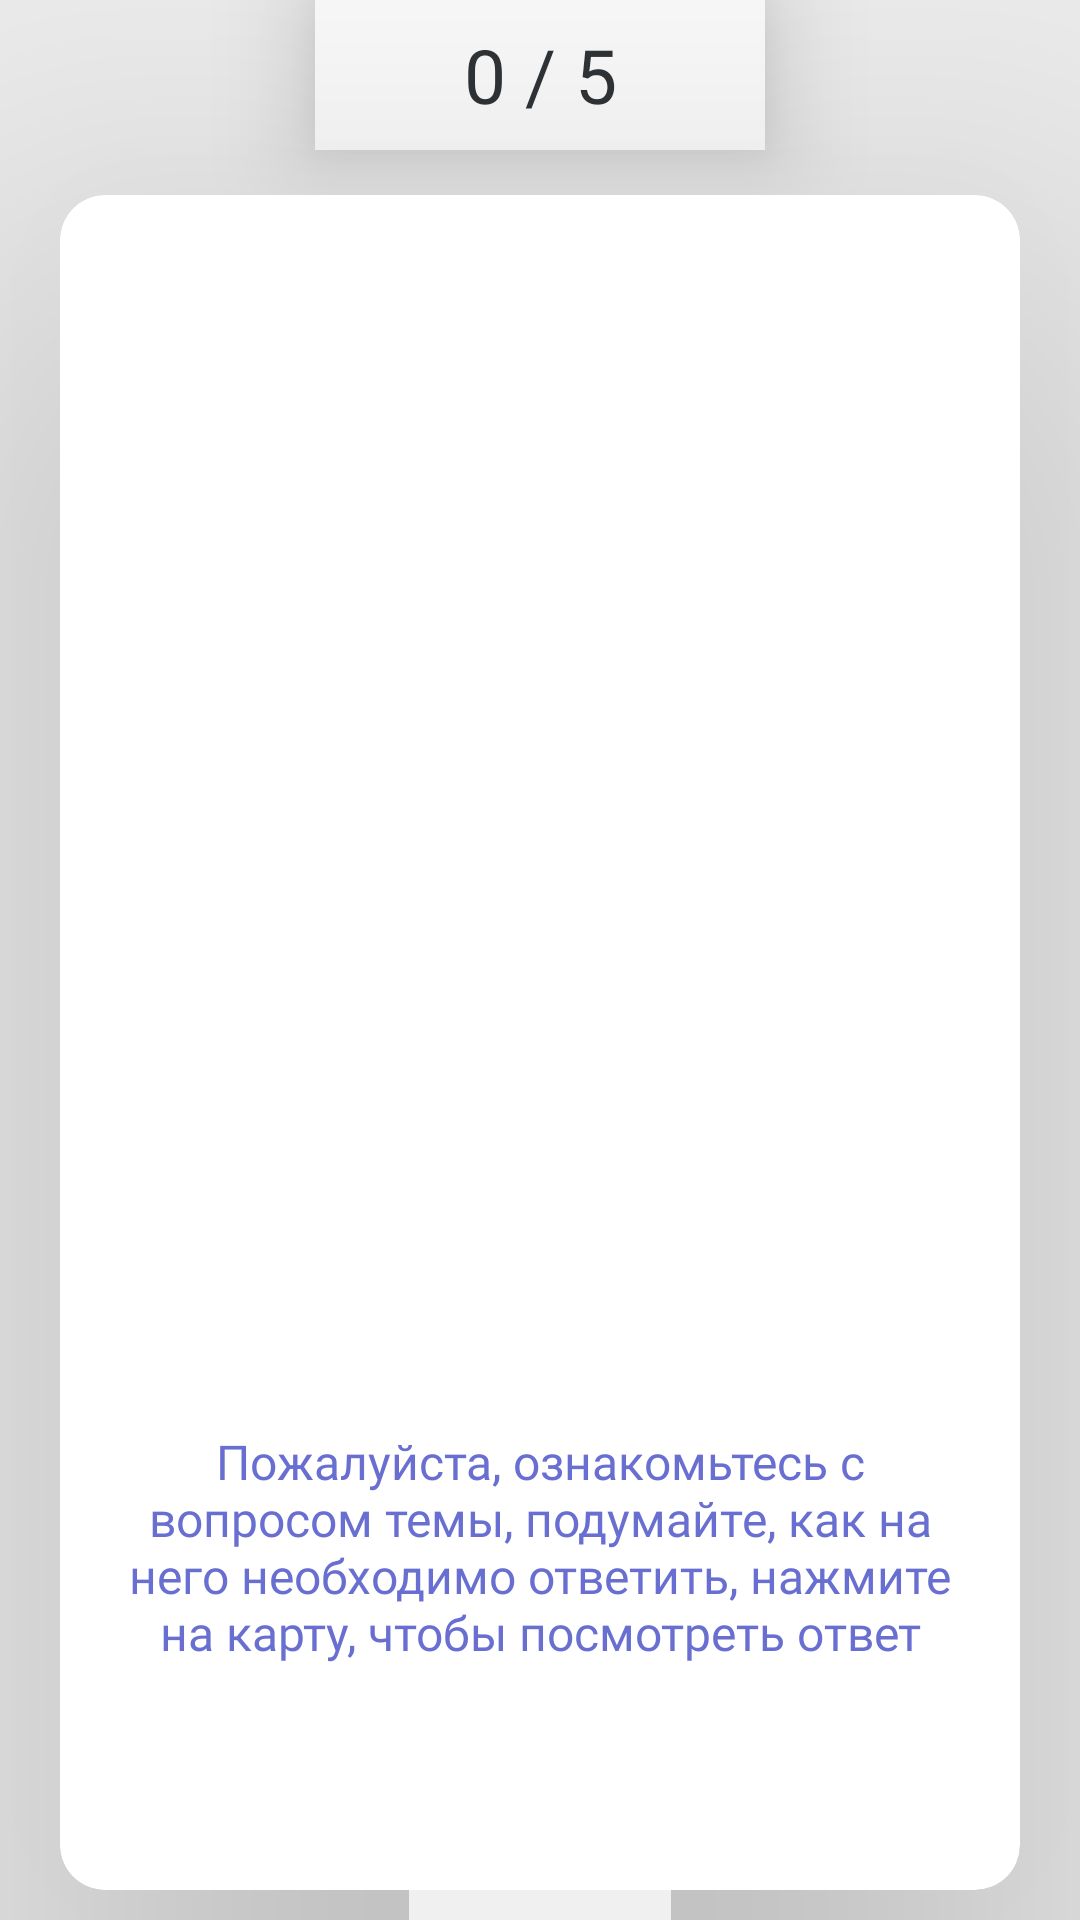

Here is an Android app screen rendered from its layout file. Give the layout XML and the strings, colors and styles it references.
<!-- AndroidManifest.xml: application theme Theme.MyApplication -->
<!-- res/layout/fragment_answer_question.xml -->
<?xml version="1.0" encoding="utf-8"?>
<layout xmlns:android="http://schemas.android.com/apk/res/android"
    xmlns:app="http://schemas.android.com/apk/res-auto"
    xmlns:tools="http://schemas.android.com/tools">

    <data>

    </data>

    <LinearLayout
        android:layout_width="match_parent"
        android:layout_height="match_parent"
        android:background="#F1F1F1"
        tools:context=".fragments.AnswerQuestionFragment"
        android:gravity="center"
        android:orientation="vertical">

        <TextView
            android:id="@+id/text_number"
            android:layout_width="150dp"
            android:layout_height="50dp"
            android:layout_gravity="center"
            android:background="#fff"
            android:fontFamily="@font/sourcesanspro_semibold"
            android:elevation="20dp"
            android:layout_marginHorizontal="10dp"
            android:gravity="center"
            android:text="0 / 5"
            android:textColor="#303437"
            android:textSize="25sp"/>

        <androidx.cardview.widget.CardView
            android:id="@+id/card_view"
            android:layout_width="match_parent"
            android:layout_height="0dp"
            android:layout_weight="1"
            app:cardElevation="100dp"
            android:layout_marginHorizontal="20dp"
            android:layout_marginTop="15dp"
            android:layout_marginBottom="10dp"
            app:cardCornerRadius="15dp">

            <LinearLayout
                android:layout_width="match_parent"
                android:layout_height="match_parent"
                android:orientation="vertical">

                <ImageButton
                    android:id="@+id/voice_btn"
                    android:layout_width="50dp"
                    android:layout_height="50dp"
                    android:layout_gravity="top|left"
                    android:layout_marginStart="20dp"
                    android:layout_marginTop="20dp"
                    android:background="#fff"
                    android:visibility="invisible"
                    app:srcCompat="@drawable/ic_voice"
                    tools:ignore="VectorDrawableCompat" />

                <TextView
                    android:id="@+id/text_question"
                    android:layout_width="match_parent"
                    android:layout_height="wrap_content"
                    android:layout_weight="1"
                    android:fontFamily="@font/sourcesanspro_semibold"
                    android:gravity="center"
                    android:padding="20dp"
                    android:text=""
                    android:textSize="20sp"
                    android:visibility="visible" />

                <ScrollView
                    android:id="@+id/scroll_text2"
                    android:layout_width="match_parent"
                    android:layout_height="wrap_content"
                    android:visibility="gone"
                    android:scrollbarAlwaysDrawVerticalTrack="true"
                    android:layout_weight="1"
                    android:fadeScrollbars="false"
                    android:scrollbarSize="8dp"
                    android:scrollbars="vertical">

                    <LinearLayout
                        android:layout_width="match_parent"
                        android:layout_height="wrap_content"
                        android:orientation="vertical">

                        <TextView
                            android:id="@+id/text_answer"
                            android:layout_width="match_parent"
                            android:layout_height="wrap_content"
                            android:layout_weight="1"
                            android:fontFamily="@font/sourcesanspro_semibold"
                            android:gravity="center"
                            android:padding="20dp"
                            android:text="Диана – умная и продуктивная девушка, которая успешно справляется со всеми задачами, которые ей выдают. Она всегда готова помочь окружающим, и ее энтузиазм и позитивное мышление вдохновляют на успех. Настя также является лидером среди своих одноклассников и друзей. Она обладает сильной личностью и умеет возглавлять группу, взяв на себя ответственность за решение проблем. Диана – умная и продуктивная девушка, которая успешно справляется со всеми задачами, которые ей выдают. Она всегда готова помочь окружающим, и ее энтузиазм и позитивное мышление вдохновляют на успех. Настя также является лидером среди своих одноклассников и друзей. Она обладает сильной личностью и умеет возглавлять группу, взяв на себя ответственность за решение проблем. Диана – умная и продуктивная девушка, которая успешно справляется со всеми задачами, которые ей выдают. Она всегда готова помочь окружающим, и ее энтузиазм и позитивное мышление вдохновляют на успех. Настя также является лидером среди своих одноклассников и друзей. Она обладает сильной личностью и умеет возглавлять группу, взяв на себя ответственность за решение проблем. "
                            android:textSize="20sp" />
                    </LinearLayout>
                </ScrollView>


                <TextView
                    android:id="@+id/text_view_info"
                    android:layout_width="match_parent"
                    android:layout_height="wrap_content"
                    android:fontFamily="@font/sourcesanspro_semibold"
                    android:gravity="center"
                    android:layout_marginVertical="10dp"
                    android:textColor="#696FD1"
                    android:paddingHorizontal="20dp"
                    android:text="Пожалуйста, ознакомьтесь с вопросом темы, подумайте, как на него необходимо ответить, нажмите на карту, чтобы посмотреть ответ"
                    android:textSize="16sp" />

                <LinearLayout
                    android:id="@+id/layout_know"
                    android:layout_width="match_parent"
                    android:layout_height="wrap_content"
                    android:layout_gravity="center"

                    android:layout_marginBottom="10dp"
                    android:orientation="horizontal">

                    <com.google.android.material.button.MaterialButton
                        android:id="@+id/no_answer_button"
                        android:layout_width="match_parent"
                        android:layout_height="55dp"
                        android:text="Не знаю"
                        android:layout_marginHorizontal="10dp"
                        android:textColor="#717171"
                        android:textSize="14sp"
                        app:cornerRadius="10dp"
                        android:visibility="invisible"
                        app:backgroundTint="#FFFFFF"
                        android:layout_weight="1"
                        app:strokeColor="#808080"
                        app:strokeWidth="1dp" />

                    <com.google.android.material.button.MaterialButton
                        android:id="@+id/yes_answer_button"
                        android:layout_width="match_parent"
                        android:layout_height="55dp"
                        android:text="Знаю"
                        android:textColor="#717171"
                        android:textSize="14sp"
                        app:cornerRadius="10dp"
                        android:visibility="invisible"

                        android:layout_marginHorizontal="10dp"
                        app:backgroundTint="#FFFFFF"
                        android:layout_weight="1"
                        app:strokeColor="#808080"
                        app:strokeWidth="1dp" />

                    <com.google.android.material.button.MaterialButton
                        android:id="@+id/next_btn"
                        android:layout_width="match_parent"
                        android:layout_height="55dp"
                        android:layout_gravity="center"
                        app:cornerRadius="10dp"
                        android:layout_marginHorizontal="20dp"
                        android:layout_weight="1"
                        android:visibility="gone"
                        app:backgroundTint="#FFFFFF"
                        app:strokeColor="#808080"
                        app:strokeWidth="1dp"
                        android:text="Применить выделение и продолжить"
 />
                </LinearLayout>

            </LinearLayout>

        </androidx.cardview.widget.CardView>




    </LinearLayout>

</layout>
<!-- resources referenced by this layout -->
<resources>
  <!-- drawable ic_voice (drawable-v24) -->
  <vector android:height="35dp"
      android:viewportHeight="24" android:viewportWidth="24"
      android:width="35dp" xmlns:android="http://schemas.android.com/apk/res/android">
      <path android:fillColor="#6A6A6A" android:pathData="M3 9v6h4l5 5V4L7 9H3zm13.5 3c0-1.77-1.02-3.29-2.5-4.03v8.05c1.48-.73 2.5-2.25 2.5-4.02zM14 3.23v2.06c2.89.86 5 3.54 5 6.71s-2.11 5.85-5 6.71v2.06c4.01-.91 7-4.49 7-8.77s-2.99-7.86-7-8.77z"/>
  </vector>
  <style name="Theme.MyApplication" parent="Theme.MaterialComponents.Light.NoActionBar">
          
          <item name="colorPrimary">#7989E1</item>
          <item name="colorPrimaryVariant">#000000</item>
          <item name="colorOnPrimary">#5E5E5E</item>
          
          <item name="colorSecondary">@color/gray_600</item>
          <item name="colorSecondaryVariant">@color/teal_700</item>
          <item name="colorOnSecondary">#272727</item>
          <item name="android:textColorPrimary">#232323</item>
          <item name="android:forceDarkAllowed">false</item>
          
          <item name="android:statusBarColor" tools:targetApi="l">?attr/colorPrimaryVariant</item>
  
          
      </style>
  <color name="gray_600">#FF757575</color>
  <color name="teal_700">#FF018786</color>
</resources>
